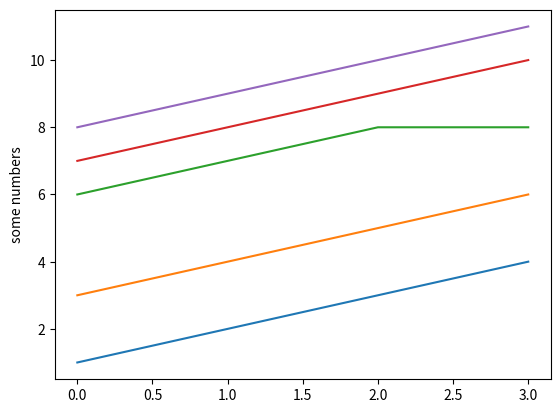

Here is the Python script that generated this plot:
import matplotlib.pyplot as plt
plt.plot([1,2,3,4])
plt.plot([3,4,5,6])
plt.plot([6,7,8,8])
plt.plot([7,8,9,10])
plt.plot([8,9,10,11])
plt.ylabel('some numbers')
plt.show()